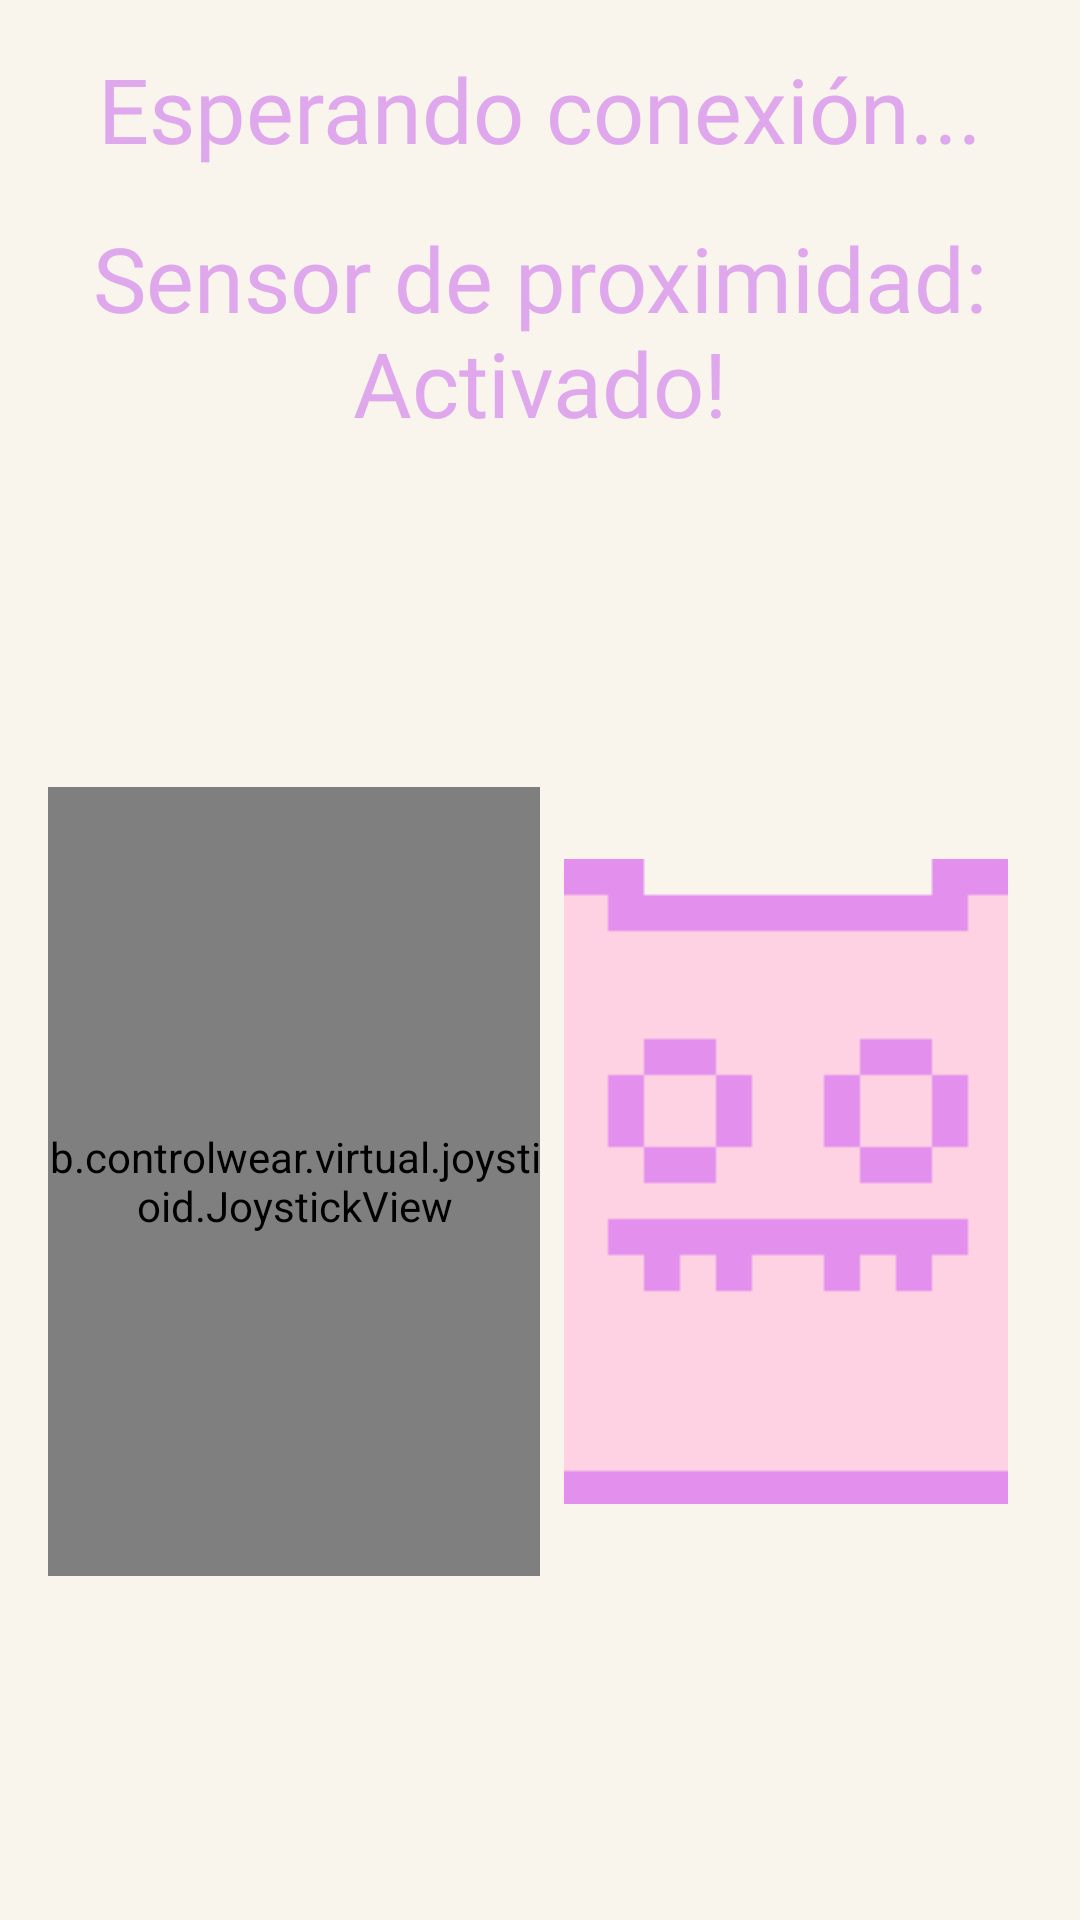

The Android layout XML behind this screen, and the referenced resources:
<!-- AndroidManifest.xml: application theme Theme.Carrom -->
<!-- res/layout/activity_tang.xml -->
<LinearLayout xmlns:android="http://schemas.android.com/apk/res/android"
    xmlns:custom="http://schemas.android.com/apk/res-auto"
    xmlns:tools="http://schemas.android.com/tools"
    android:layout_width="match_parent"
    android:layout_height="match_parent"
    android:orientation="vertical"
    android:padding="16dp"
    android:background="#F9F5EC"
    android:backgroundTint="@null"
    tools:context=".TangNanoActivity">

    <TextView
        android:id="@+id/txtTang"
        android:layout_width="match_parent"
        android:layout_height="wrap_content"
        android:layout_marginBottom="16dp"
        android:fontFamily="@font/micro5_regular"
        android:gravity="center"
        android:text="Esperando conexión..."
        android:textColor="#dfa8ec"
        android:textSize="30dp" />
    <TextView
        android:id="@+id/txtSensorStatus"
        android:layout_width="match_parent"
        android:layout_height="wrap_content"
        android:text="Sensor de proximidad: Activado!"
        android:textColor="#dfa8ec"
        android:fontFamily="@font/micro5_regular"
        android:textSize="30dp"
        android:gravity="center"
        android:layout_marginBottom="16dp" />

    <LinearLayout
        android:layout_width="match_parent"
        android:layout_height="0dp"
        android:layout_weight="1"
        android:orientation="horizontal">

        
        <LinearLayout
            android:layout_width="0dp"
            android:layout_height="match_parent"
            android:layout_weight="1"
            android:gravity="center"
            android:orientation="vertical">

            <io.github.controlwear.virtual.joystick.android.JoystickView
                android:id="@+id/joystickView"
                android:layout_width="261dp"
                android:layout_height="263dp"
                android:layout_margin="16dp"
                android:background="@drawable/joystick_base"
                custom:JV_buttonImage="@drawable/joystick"
                custom:JV_buttonSizeRatio="20%" />
        </LinearLayout>

        
        <LinearLayout
            android:layout_width="0dp"
            android:layout_height="match_parent"
            android:layout_weight="1"
            android:gravity="center"
            android:orientation="vertical">

            <ImageButton
                android:id="@+id/btnToggleSensor"
                android:layout_width="wrap_content"
                android:layout_height="wrap_content"
                android:layout_margin="8dp"
                android:background="@null"
                android:src="@drawable/ico_sensor_on" />
        </LinearLayout>
    </LinearLayout>
</LinearLayout>
<!-- resources referenced by this layout -->
<resources>
  <!-- drawable ico_sensor_on: png bitmap (drawable, 1275 bytes) -->
  <!-- drawable joystick: png bitmap (drawable, 760 bytes) -->
  <!-- drawable joystick_base: png bitmap (drawable, 2586 bytes) -->
  <style name="Theme.Carrom" parent="Base.Theme.Carrom" />
  <style name="Base.Theme.Carrom" parent="Theme.Material3.DayNight.NoActionBar">
          
          
      </style>
</resources>
